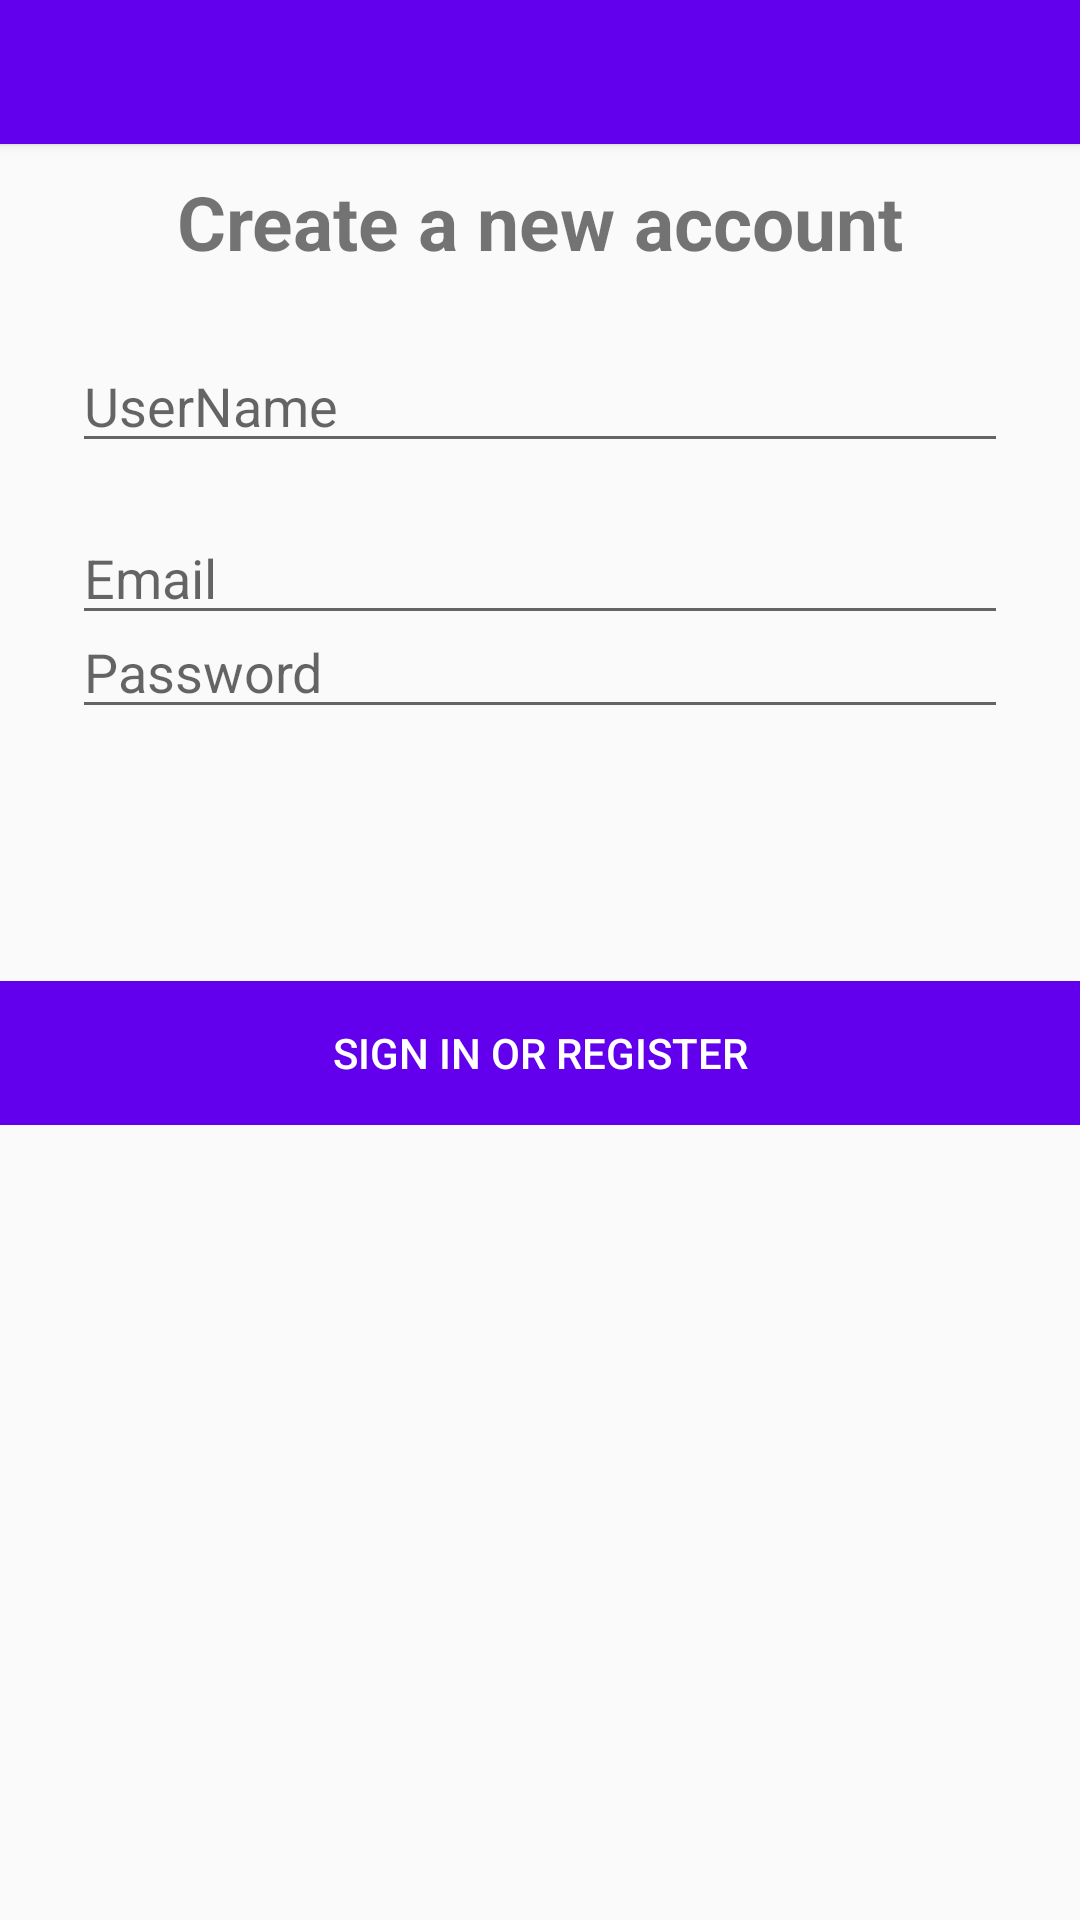

Here is an Android app screen rendered from its layout file. Give the layout XML and the strings, colors and styles it references.
<!-- AndroidManifest.xml: application theme AppTheme -->
<!-- res/layout/activity_register.xml -->
<?xml version="1.0" encoding="utf-8"?>

<androidx.constraintlayout.widget.ConstraintLayout xmlns:android="http://schemas.android.com/apk/res/android"
    xmlns:app="http://schemas.android.com/apk/res-auto"
    xmlns:tools="http://schemas.android.com/tools"
    android:layout_width="match_parent"
    android:layout_height="match_parent"
    tools:context=".RegisterActivity">

    <Button
        android:id="@+id/button2"
        android:layout_width="match_parent"
        android:layout_height="wrap_content"
        android:background="@color/colorPrimary"
        app:layout_constraintEnd_toEndOf="parent"
        app:layout_constraintStart_toStartOf="parent"
        app:layout_constraintTop_toTopOf="parent" />


    <TextView

        android:layout_width="match_parent"
        android:layout_height="wrap_content"
        android:layout_marginTop="7dp"
        android:layout_marginBottom="20dp"
        android:gravity="center"
        android:text="Create a new account"
        android:textSize="25sp"
        android:textStyle="bold"
        app:layout_constraintBottom_toTopOf="@+id/username"
        app:layout_constraintEnd_toEndOf="parent"
        app:layout_constraintStart_toStartOf="parent"
        app:layout_constraintTop_toBottomOf="@+id/button2" />


    <EditText
        android:id="@+id/username"
        android:layout_width="0dp"
        android:layout_height="wrap_content"
        android:layout_marginStart="24dp"
        android:layout_marginTop="132dp"
        android:layout_marginEnd="24dp"

        android:layout_marginBottom="35dp"
        android:hint="UserName"
        android:inputType="text"
        android:selectAllOnFocus="true"
        app:layout_constraintBottom_toTopOf="@+id/email"
        app:layout_constraintEnd_toEndOf="parent"
        app:layout_constraintHorizontal_bias="0.0"
        app:layout_constraintStart_toStartOf="parent"
        app:layout_constraintTop_toTopOf="parent" />

    <EditText
        android:id="@+id/email"
        android:layout_width="0dp"
        android:layout_height="wrap_content"
        android:layout_marginStart="24dp"
        android:layout_marginTop="212dp"
        android:layout_marginEnd="24dp"

        android:layout_marginBottom="32dp"
        android:hint="Email"
        android:inputType="textEmailAddress"
        android:selectAllOnFocus="true"
        app:layout_constraintBottom_toTopOf="@+id/password"
        app:layout_constraintEnd_toEndOf="parent"
        app:layout_constraintHorizontal_bias="0.0"
        app:layout_constraintStart_toStartOf="parent"
        app:layout_constraintTop_toTopOf="parent" />

    <EditText
        android:id="@+id/password"
        android:layout_width="0dp"
        android:layout_height="wrap_content"
        android:layout_marginStart="24dp"
        android:layout_marginTop="112dp"
        android:layout_marginEnd="24dp"
        android:layout_marginBottom="84dp"
        android:hint="@string/prompt_password"
        android:imeActionLabel="@string/action_sign_in_short"
        android:imeOptions="actionDone"
        android:inputType="textPassword"
        android:selectAllOnFocus="true"
        app:layout_constraintBottom_toTopOf="@+id/login"
        app:layout_constraintEnd_toEndOf="parent"
        app:layout_constraintHorizontal_bias="1.0"
        app:layout_constraintStart_toStartOf="parent"
        app:layout_constraintTop_toBottomOf="@+id/username" />



    <Button
        android:id="@+id/login"
        android:layout_width="match_parent"
        android:layout_height="wrap_content"
        android:layout_gravity="start"
        android:layout_marginTop="0dp"
        android:layout_marginBottom="265dp"
        android:background="@color/colorPrimary"
        android:enabled="false"
        android:text="@string/action_sign_in"
        android:textColor="#FFFFFF"
        app:layout_constraintBottom_toBottomOf="parent"
        app:layout_constraintEnd_toEndOf="parent"
        app:layout_constraintHorizontal_bias="0.0"
        app:layout_constraintStart_toStartOf="parent"
        app:layout_constraintTop_toBottomOf="@+id/password" />



</androidx.constraintlayout.widget.ConstraintLayout>
<!-- resources referenced by this layout -->
<resources>
  <string name="action_sign_in">Sign in or register</string>
  <string name="action_sign_in_short">Sign in</string>
  <string name="prompt_password">Password</string>
  <style name="AppTheme" parent="Theme.AppCompat.Light.DarkActionBar">
          
          <item name="colorPrimary">@color/colorPrimary</item>
          <item name="colorPrimaryDark">@color/colorPrimaryDark</item>
          <item name="colorAccent">@color/colorAccent</item>
      </style>
  <!-- not gathered from this repository: default colours our renderer supplied (Android Studio template values) -->
  <color name="colorPrimary">#FF6200EE</color>
  <color name="colorPrimaryDark">#FF3700B3</color>
  <color name="colorAccent">#FF03DAC5</color>
</resources>
